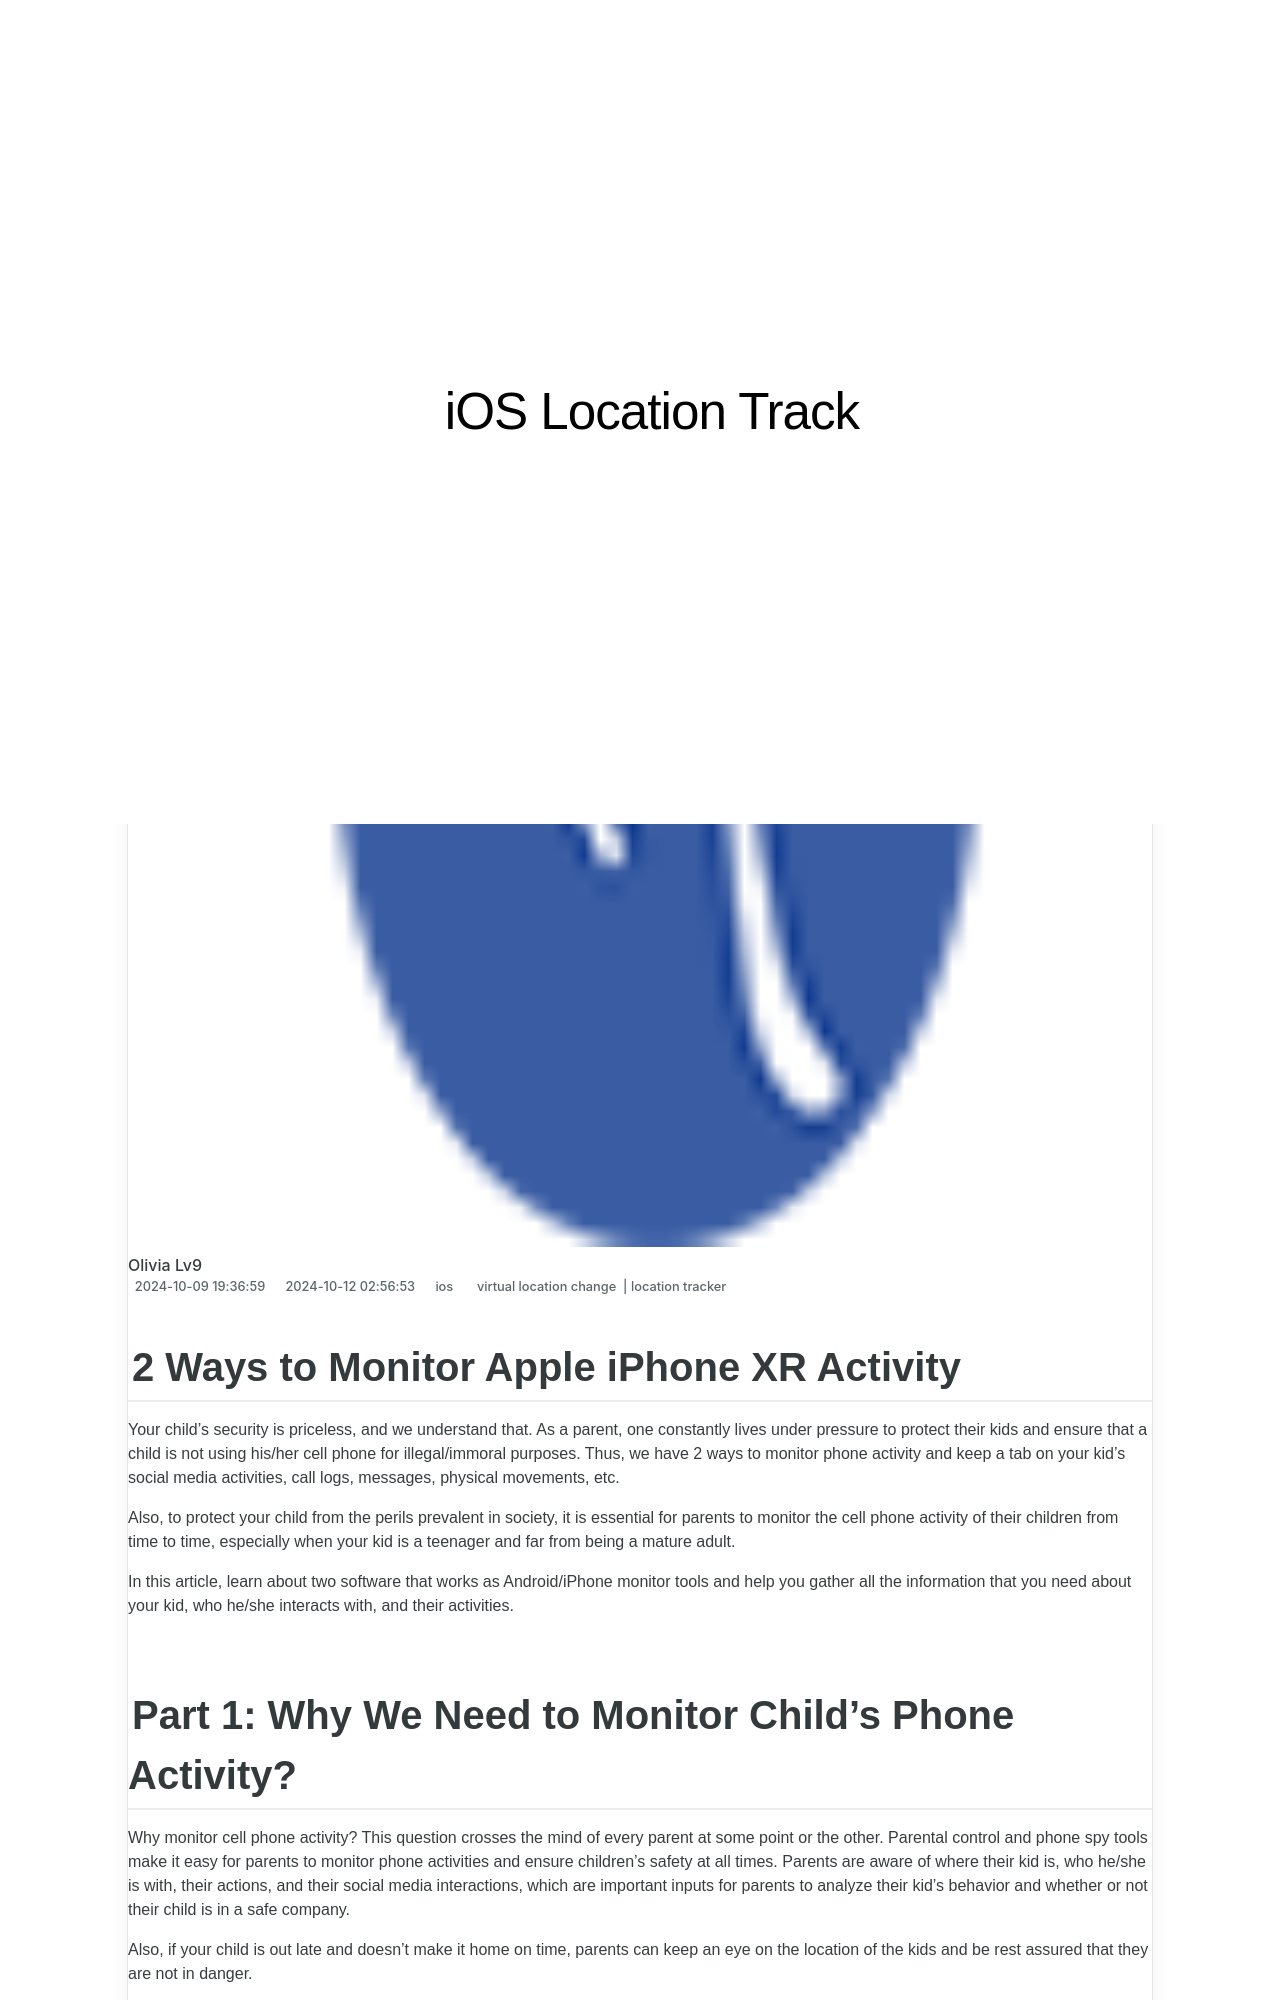

repository: techidaily/site-ios-location-track · page: 2-ways-to-monitor-apple-iphone-xr-activity-drfone-by-drfone-virtual-ios/index.html · generator: jekyll

---
title: 2 Ways to Monitor Apple iPhone XR Activity | Dr.fone
date: 2024-10-09T19:36:59.101Z
updated: 2024-10-12T02:56:53.768Z
tags: 
  - virtual location change
  - location tracker
categories:
  - ios
description: This article describes 2 Ways to Monitor Apple iPhone XR Activity
excerpt: This article describes 2 Ways to Monitor Apple iPhone XR Activity
keywords: Location Track for iPad,track location for iPhone XR,Location Track for iPhone,track location for iPad,Location Track for iPhone XR,track location for iPhone
thumbnail: https://thmb.techidaily.com/3dd5b17c533ab88ed9cc0f3b00c7a2aa3b7c864b4f9c2a1611133710cbbaabe1.jpg
---

## 2 Ways to Monitor Apple iPhone XR Activity

Your child’s security is priceless, and we understand that. As a parent, one constantly lives under pressure to protect their kids and ensure that a child is not using his/her cell phone for illegal/immoral purposes. Thus, we have 2 ways to monitor phone activity and keep a tab on your kid’s social media activities, call logs, messages, physical movements, etc.

Also, to protect your child from the perils prevalent in society, it is essential for parents to monitor the cell phone activity of their children from time to time, especially when your kid is a teenager and far from being a mature adult.

In this article, learn about two software that works as Android/iPhone monitor tools and help you gather all the information that you need about your kid, who he/she interacts with, and their activities.
